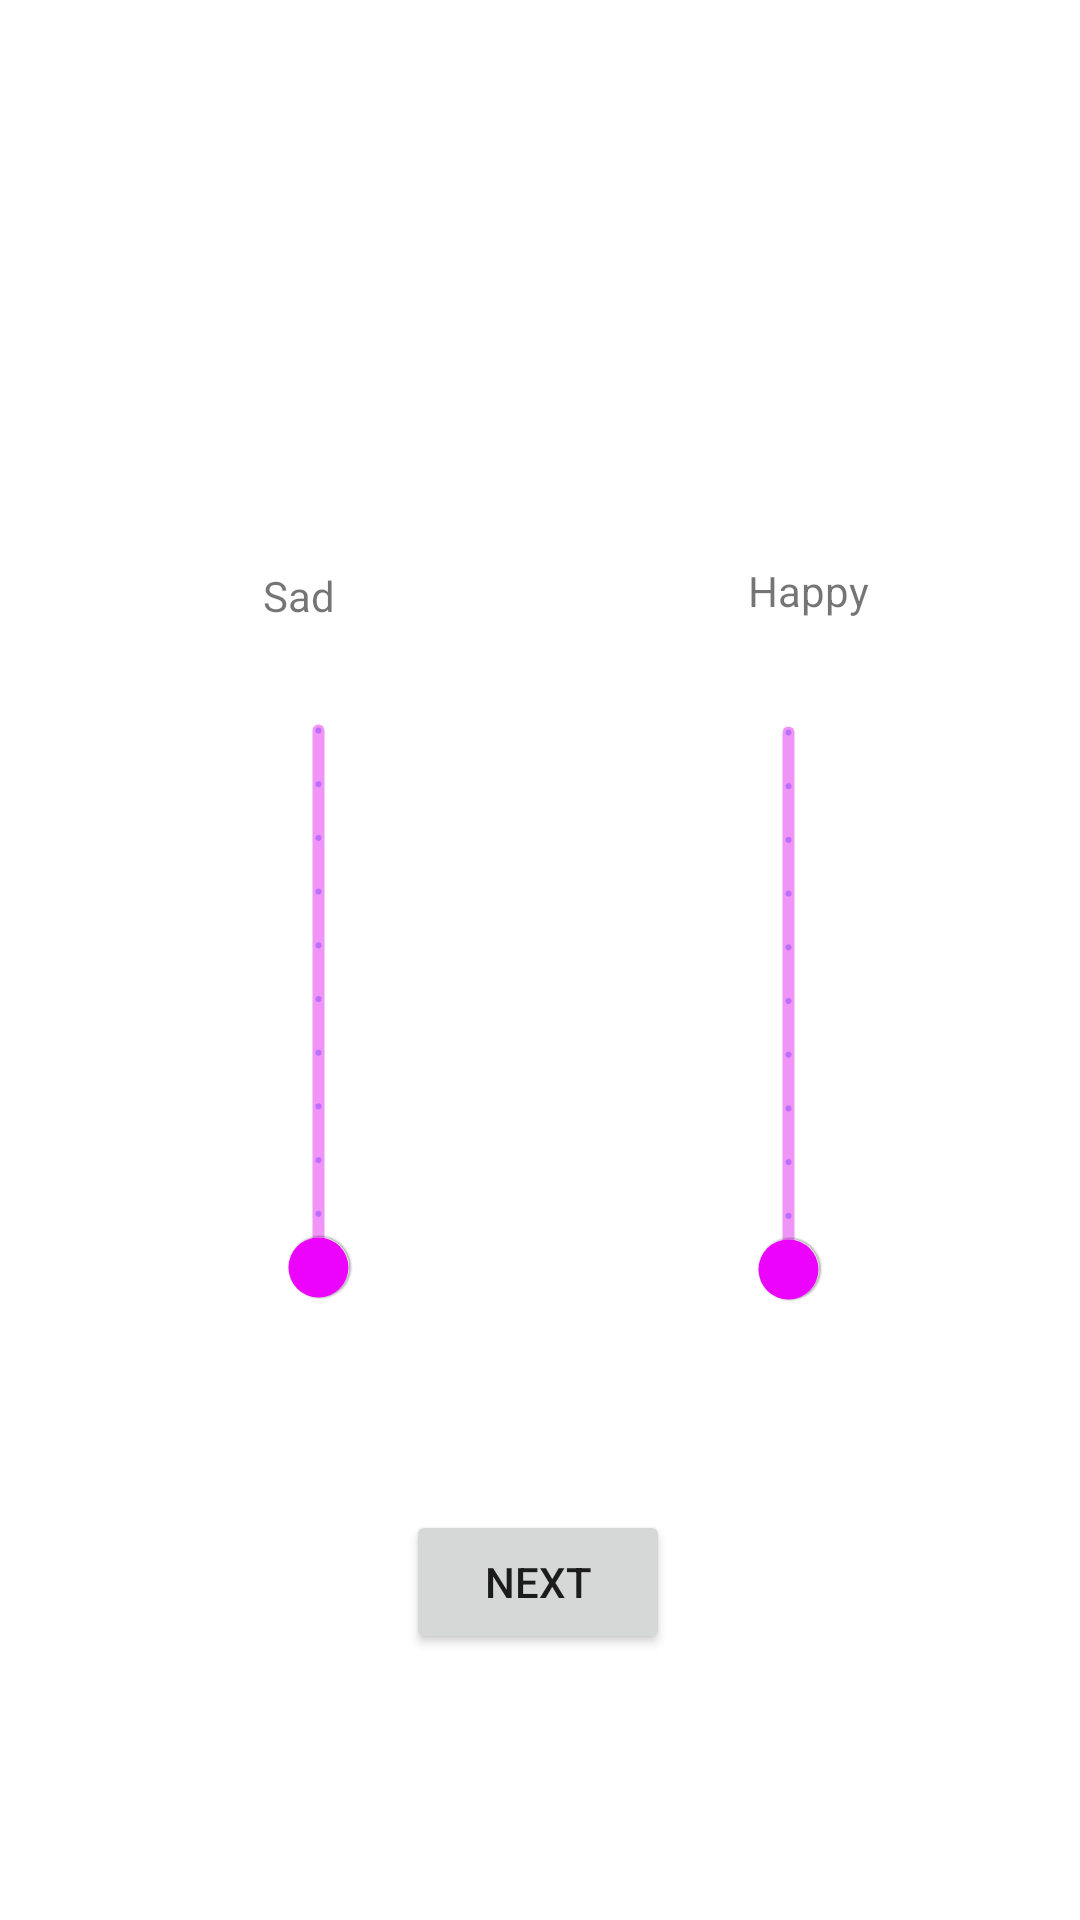

Here is an Android app screen rendered from its layout file. Give the layout XML and the strings, colors and styles it references.
<!-- AndroidManifest.xml: application theme Theme.CS5520_Mindfull -->
<!-- res/layout/activity_mood_tracking_first.xml -->
<?xml version="1.0" encoding="utf-8"?>
<androidx.constraintlayout.widget.ConstraintLayout xmlns:android="http://schemas.android.com/apk/res/android"
    xmlns:app="http://schemas.android.com/apk/res-auto"
    xmlns:tools="http://schemas.android.com/tools"
    android:layout_width="match_parent"
    android:layout_height="match_parent"
    tools:context=".MoodTrackingActivityFirst">

    <TextView
        android:id="@+id/textView2"
        android:layout_width="42dp"
        android:layout_height="17dp"
        android:text="@string/sad"
        app:layout_constraintBottom_toTopOf="@+id/sad_slider"
        app:layout_constraintEnd_toEndOf="parent"
        app:layout_constraintHorizontal_bias="0.276"
        app:layout_constraintStart_toStartOf="parent"
        app:layout_constraintTop_toTopOf="parent"
        app:layout_constraintVertical_bias="0.647" />

    <com.google.android.material.slider.RangeSlider
        android:id="@+id/sad_slider"
        android:layout_width="211dp"
        android:layout_height="72dp"
        android:rotation="270"
        android:stepSize="1.0"
        android:valueFrom="0.0"
        android:valueTo="10.0"
        app:layout_constraintBottom_toBottomOf="parent"
        app:layout_constraintEnd_toEndOf="parent"
        app:layout_constraintHorizontal_bias="0.005"
        app:layout_constraintStart_toStartOf="parent"
        app:layout_constraintTop_toTopOf="parent"
        app:layout_constraintVertical_bias="0.522"
        app:thumbColor="@color/purple_active"
        app:trackColorActive="@color/purple_active"
        app:trackColorInactive="@color/purple_inactive" />

    <TextView
        android:id="@+id/textView"
        android:layout_width="wrap_content"
        android:layout_height="wrap_content"
        android:text="@string/happy"
        app:layout_constraintBottom_toTopOf="@+id/happy_slider"
        app:layout_constraintEnd_toEndOf="parent"
        app:layout_constraintHorizontal_bias="0.629"
        app:layout_constraintStart_toEndOf="@+id/textView2"
        app:layout_constraintTop_toTopOf="parent"
        app:layout_constraintVertical_bias="0.644" />

    <com.google.android.material.slider.RangeSlider
        android:id="@+id/happy_slider"
        android:layout_width="211dp"
        android:layout_height="72dp"
        android:rotation="270"
        android:stepSize="1.0"
        android:valueFrom="0.0"
        android:valueTo="10.0"
        app:layout_constraintBottom_toBottomOf="parent"
        app:layout_constraintEnd_toEndOf="parent"
        app:layout_constraintHorizontal_bias="0.871"
        app:layout_constraintStart_toEndOf="@+id/sad_slider"
        app:layout_constraintTop_toTopOf="parent"
        app:layout_constraintVertical_bias="0.523"
        app:thumbColor="@color/purple_active"
        app:trackColorActive="@color/purple_active"
        app:trackColorInactive="@color/purple_inactive" />

    <Button
        android:id="@+id/next_button"
        android:layout_width="wrap_content"
        android:layout_height="wrap_content"
        android:layout_alignParentBottom="true"
        android:layout_centerHorizontal="true"
        android:text="@string/next"
        app:layout_constraintBottom_toBottomOf="parent"
        app:layout_constraintEnd_toEndOf="parent"
        app:layout_constraintHorizontal_bias="0.498"
        app:layout_constraintStart_toStartOf="parent"
        app:layout_constraintTop_toTopOf="parent"
        app:layout_constraintVertical_bias="0.85"
        />

</androidx.constraintlayout.widget.ConstraintLayout>
<!-- resources referenced by this layout -->
<resources>
  <color name="purple_active">#ec03fc</color>
  <color name="purple_inactive">#f194f7</color>
  <string name="happy">Happy</string>
  <string name="next">Next</string>
  <string name="sad">Sad</string>
  <style name="Theme.CS5520_Mindfull" parent="Theme.MaterialComponents.DayNight.NoActionBar">
          
          <item name="colorPrimary">@color/buttonColor</item>
  
          <item name="colorSecondary">@color/green</item>
          <item name="colorPrimaryVariant">@color/purple_700</item>
          <item name="colorOnPrimary">@color/white</item>
          
  
          <item name="colorSecondaryVariant">@color/teal_700</item>
          <item name="colorOnSecondary">@color/black</item>
          
          <item name="android:statusBarColor" tools:targetApi="l">?attr/colorPrimaryVariant</item>
          
      </style>
  <color name="buttonColor">#8c52ff</color>
  <color name="green">#C8DB56</color>
  <color name="purple_700">#FF3700B3</color>
  <color name="white">#FFFFFFFF</color>
  <color name="teal_700">#FF018786</color>
  <color name="black">#FF000000</color>
</resources>
